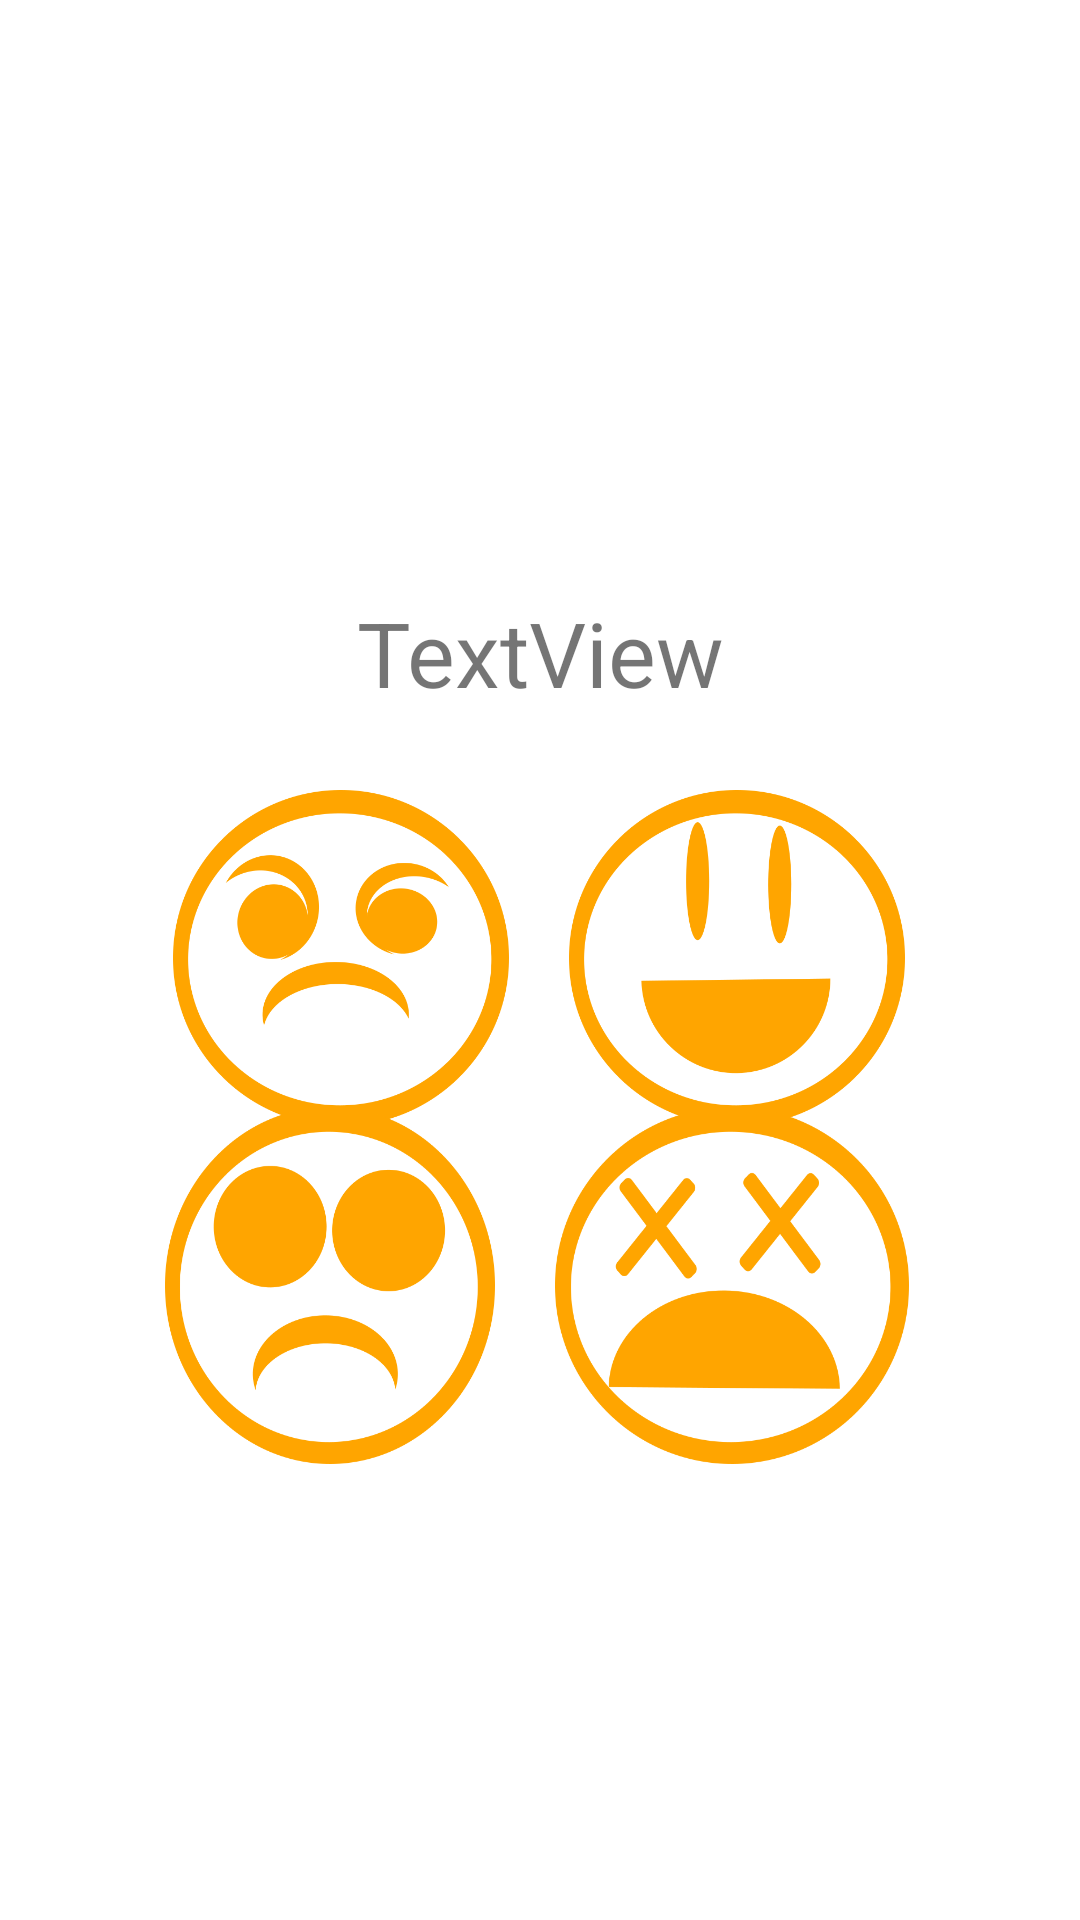

Write the Android layout XML for this screen, with the resource values it uses.
<!-- AndroidManifest.xml: application theme Theme.ReflectBook -->
<!-- res/layout/moodchoice.xml -->
<?xml version="1.0" encoding="utf-8"?>
<androidx.constraintlayout.widget.ConstraintLayout
    xmlns:android="http://schemas.android.com/apk/res/android"
    xmlns:app="http://schemas.android.com/apk/res-auto"
    xmlns:tools="http://schemas.android.com/tools"
    android:layout_width="match_parent"
    android:layout_height="match_parent">

    <TextView
        android:id="@+id/QuestionOne"
        android:layout_width="0dp"
        android:layout_height="89dp"
        android:gravity="center"
        android:text="TextView"
        android:textSize="30dp"
        app:layout_constraintBottom_toBottomOf="parent"
        app:layout_constraintEnd_toEndOf="parent"
        app:layout_constraintHorizontal_bias="0.496"
        app:layout_constraintStart_toStartOf="parent"
        app:layout_constraintTop_toTopOf="parent"
        app:layout_constraintVertical_bias="0.314" />

    <RadioGroup
        android:id="@+id/radioGroup"
        android:layout_width="313dp"
        android:layout_height="112dp"
        android:gravity="center"
        android:orientation="horizontal"
        app:layout_constraintBottom_toBottomOf="parent"
        app:layout_constraintEnd_toEndOf="parent"
        app:layout_constraintHorizontal_bias="0.495"
        app:layout_constraintStart_toStartOf="parent"
        app:layout_constraintTop_toTopOf="parent"
        app:layout_constraintVertical_bias="0.499">

        <RadioButton
            android:id="@+id/radioButton_angry"
            android:layout_width="112dp"
            android:layout_marginRight="20dp"
            android:layout_height="match_parent"
            android:background="@drawable/angryeemoji"
            android:button="@android:color/transparent"
            android:padding="16dp" />

        <RadioButton
            android:id="@+id/radioButton_happy"
            android:layout_width="112dp"
            android:layout_height="match_parent"
            android:background="@drawable/happyemoji"
            android:button="@android:color/transparent"
            android:padding="16dp" />

    </RadioGroup>

    <RadioGroup
        android:layout_width="318dp"
        android:layout_height="119dp"
        android:orientation="horizontal"
        android:gravity="center"
        app:layout_constraintBottom_toBottomOf="parent"
        app:layout_constraintEnd_toEndOf="parent"
        app:layout_constraintHorizontal_bias="0.48"
        app:layout_constraintStart_toStartOf="parent"
        app:layout_constraintTop_toTopOf="parent"
        app:layout_constraintVertical_bias="0.708">

        <RadioButton
            android:id="@+id/radioButton_sad"
            android:layout_width="110dp"
            android:layout_height="match_parent"
            android:layout_marginRight="20dp"
            android:background="@drawable/sadeemoji"
            android:button="@android:color/transparent"
            android:padding="16dp" />

        <RadioButton
            android:id="@+id/radioButton_horrible"
            android:layout_width="118dp"
            android:layout_height="match_parent"
            android:background="@drawable/horribleemoji"
            android:button="@android:color/transparent"
            android:padding="16dp" />

    </RadioGroup>


</androidx.constraintlayout.widget.ConstraintLayout>
<!-- resources referenced by this layout -->
<resources>
  <!-- drawable angryeemoji: png bitmap (drawable, 36401 bytes) -->
  <!-- drawable happyemoji: png bitmap (drawable, 30207 bytes) -->
  <!-- drawable horribleemoji: png bitmap (drawable, 35920 bytes) -->
  <!-- drawable sadeemoji: png bitmap (drawable, 34230 bytes) -->
  <style name="Theme.ReflectBook" parent="Theme.MaterialComponents.DayNight.NoActionBar">
          
          <item name="colorPrimary">#ff9955</item>
          <item name="colorPrimaryVariant">#ff9955</item>
          <item name="colorOnPrimary">@color/white</item>
          
          <item name="colorSecondary">@color/teal_200</item>
          <item name="colorSecondaryVariant">@color/teal_700</item>
          <item name="colorOnSecondary">@color/black</item>
          
          <item name="android:statusBarColor" tools:targetApi="l">?attr/colorPrimaryVariant</item>
          
      </style>
  <!-- not gathered from this repository: default colours our renderer supplied (Android Studio template values) -->
  <color name="teal_200">#FF03DAC5</color>
  <color name="teal_700">#FF018786</color>
  <color name="black">#FF000000</color>
  <color name="white">#FFFFFFFF</color>
</resources>
